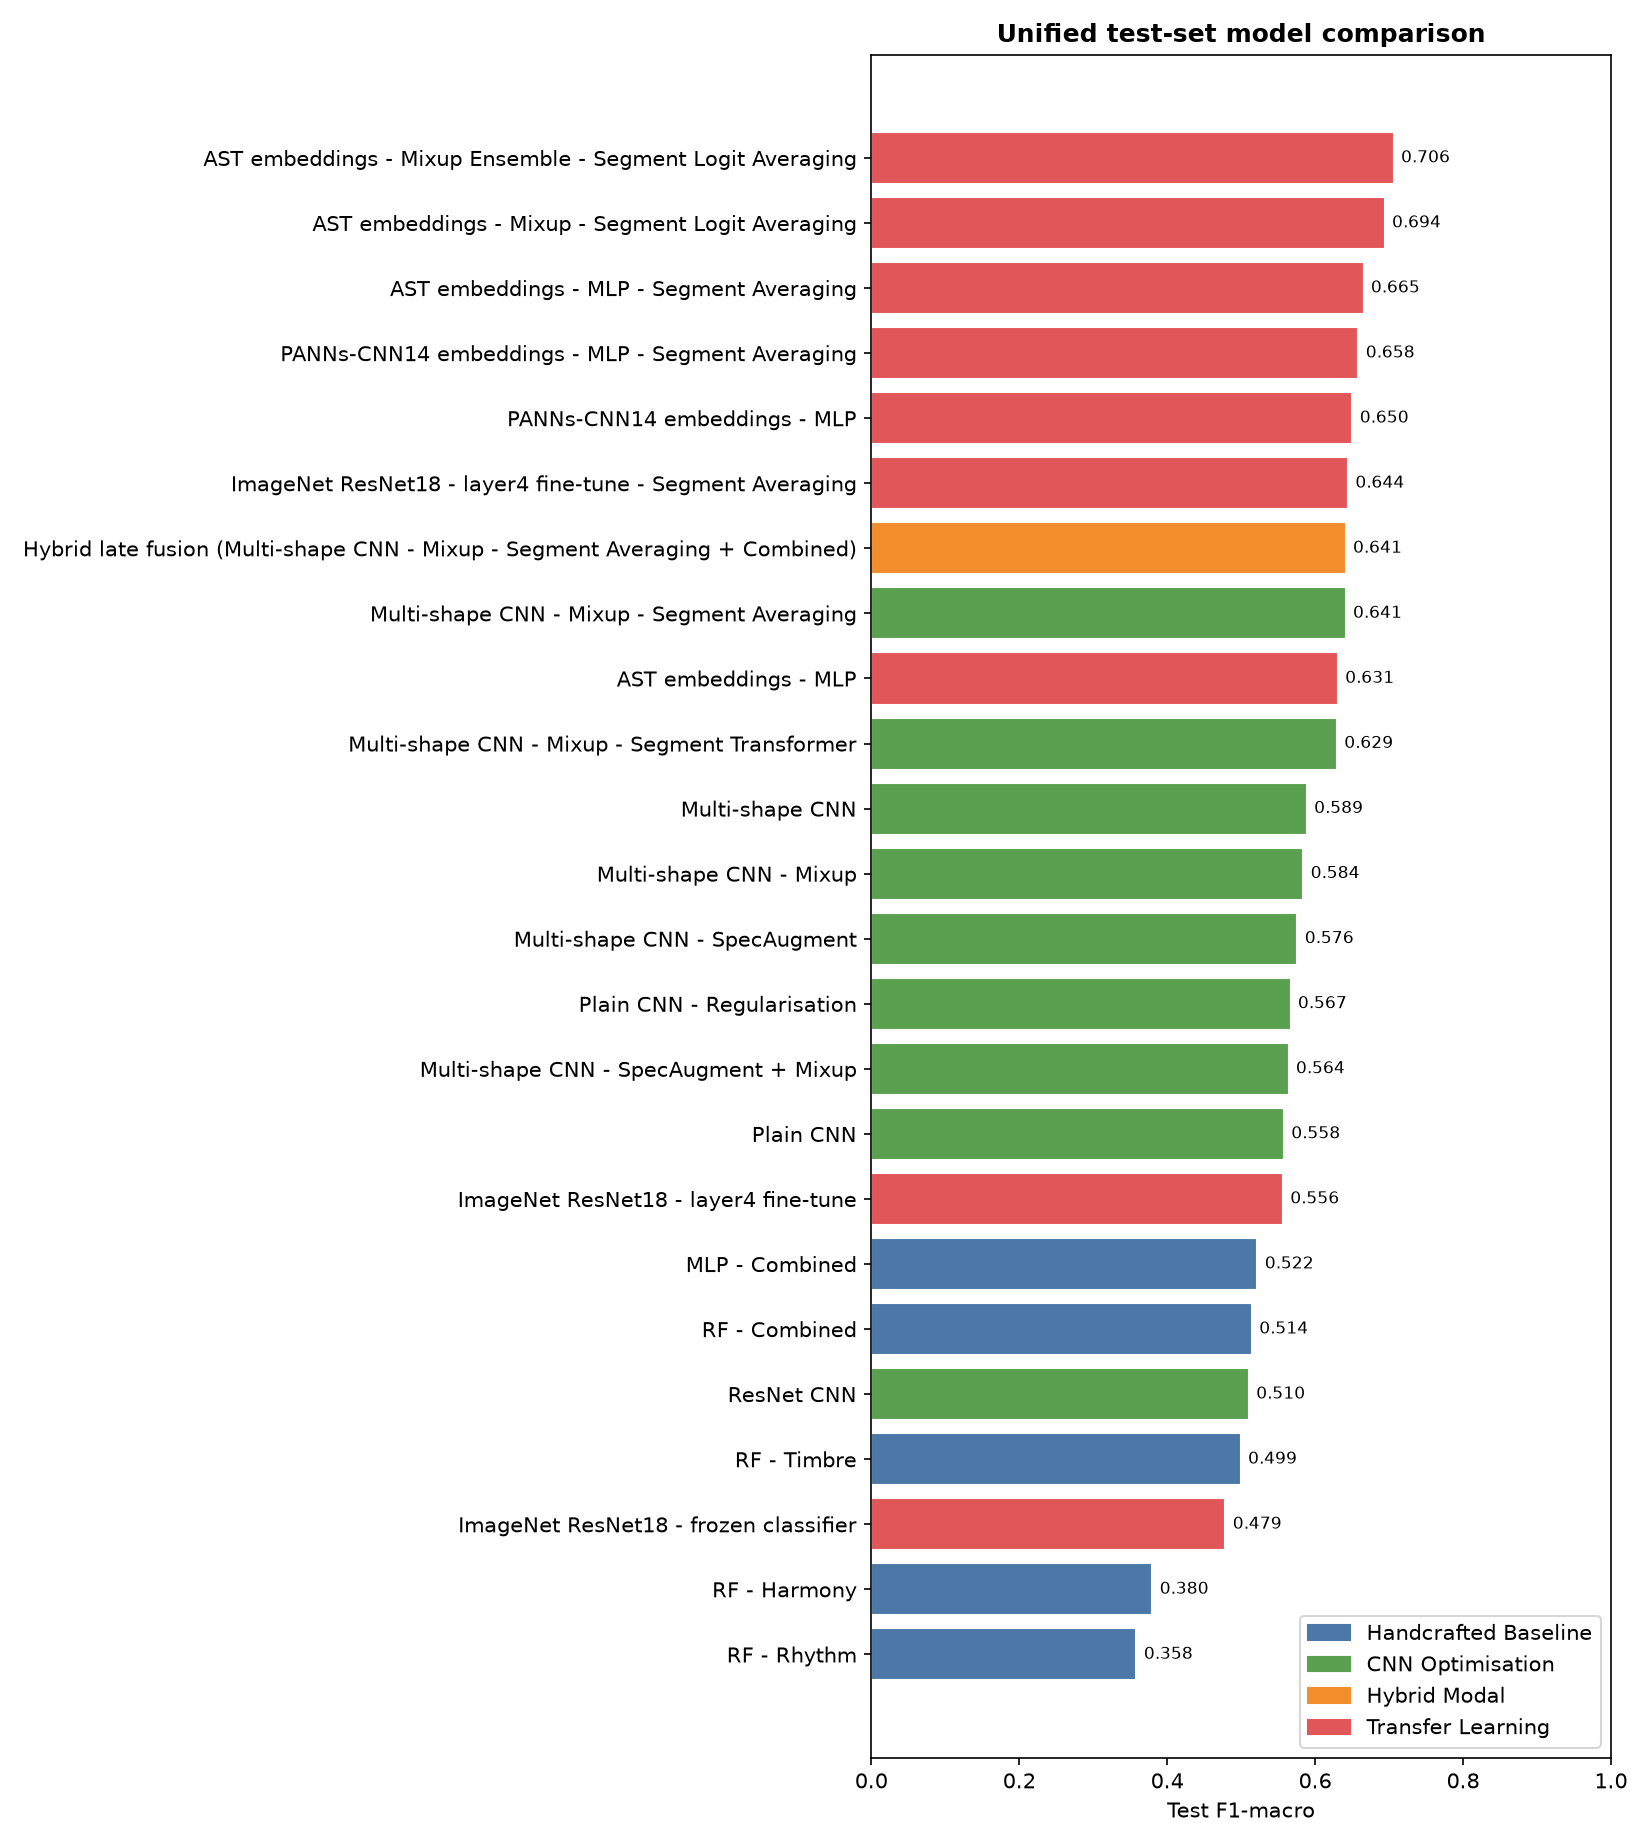

Values plotted in this chart, from the file beside it:
experiment, model, split, accuracy, f1_macro, best_epoch, best_val_f1, param_count, trainable_param_count, training_seconds, epochs_run
1 Random Forest vs MLP, RF - Timbre, test, 0.5075, 0.4993, , , 513364, , 10.43, 
1 Random Forest vs MLP, RF - Harmony, test, 0.39, 0.3799, , , 612640, , 7.506, 
1 Random Forest vs MLP, RF - Rhythm, test, 0.365, 0.3585, , , 565090, , 18.54, 
1 Random Forest vs MLP, RF - Combined, test, 0.5212, 0.5145, , , 480758, , 22.55, 
1 Random Forest vs MLP, MLP - Combined, test, 0.5288, 0.522, , , 365960, 365960, 5.598, 14.0
2.1 Plain CNN, Plain CNN, test, 0.5663, 0.5578, 161, 0.5702, 287464, 287464, 834.6, 209
2.1 Plain CNN, Plain CNN - Regularisation, test, 0.5806, 0.5667, 184, 0.5888, 287912, 287912, 1132, 232
2.2 ResNet CNN, ResNet CNN, test, 0.5131, 0.5104, 81, 0.5415, 288456, 288456, 607.9, 129
2.3 Multi-shape CNN, Multi-shape CNN, test, 0.5944, 0.5887, 119, 0.5914, 295784, 295784, 1184, 167
2.4 Augmentation ablation, Multi-shape CNN - SpecAugment, test, 0.5869, 0.576, 196, 0.58, 295784, 295784, 1714, 244
2.4 Augmentation ablation, Multi-shape CNN - Mixup, test, 0.5913, 0.584, 128, 0.5984, 295784, 295784, 1191, 176
2.4 Augmentation ablation, Multi-shape CNN - SpecAugment + Mixup, test, 0.58, 0.564, 161, 0.5662, 295784, 295784, 1426, 209
2.5 Segment Averaging, Multi-shape CNN - Mixup - Segment Averag…, test, 0.6475, 0.6412, 164, 0.6507, 295784, 295784, 5644, 212
2.6 Segment Transformer, Multi-shape CNN - Mixup - Segment Transf…, test, 0.625, 0.6294, 73, 0.6386, 693096, 693096, 3165, 121
3 Hybrid Modal, Hybrid late fusion (Multi-shape CNN - Mi…, test, 0.6475, 0.6412, , 0.6507, 295784, 295784, 0.04981, 
5.1 ImageNet ResNet18, ImageNet ResNet18 - frozen classifier, test, 0.4788, 0.4786, 36, 0.5023, 11180616, 4104, 172.4, 60
5.1 ImageNet ResNet18, ImageNet ResNet18 - layer4 fine-tune, test, 0.5581, 0.5564, 3, 0.5552, 11180616, 8397832, 134.1, 35
5.1 ImageNet ResNet18, ImageNet ResNet18 - layer4 fine-tune - S…, test, 0.645, 0.6444, 14, 0.6349, 11180616, 8397832, 542.6, 38
5.2 PANNs-CNN14, PANNs-CNN14 embeddings - MLP, test, 0.6544, 0.6504, 2, 0.6546, 526600, 526600, 1.756, 7
5.2 PANNs-CNN14, PANNs-CNN14 embeddings - MLP - Segment A…, test, 0.6581, 0.6585, 1, 0.6617, 526600, 526600, 6.001, 6
5.3 AST, AST embeddings - MLP, test, 0.6325, 0.6306, 4, 0.6611, 198920, 198920, 0.7526, 9
5.3 AST, AST embeddings - MLP - Segment Averaging, test, 0.6694, 0.6654, 1, 0.6844, 198920, 198920, 1.963, 6
5.3 AST, AST embeddings - Mixup - Segment Logit A…, test, 0.6931, 0.694, 18, 0.7143, 213832, 213832, 9.935, 26
5.3 AST, AST embeddings - Mixup Ensemble - Segmen…, test, 0.7069, 0.7062, 18/12/13, 0.7149, 641496, 641496, 24.44, 26/20/21
